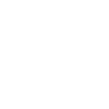
t = 0.00 s
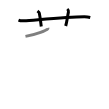
t = 3.50 s
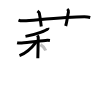
t = 7.25 s
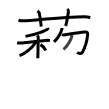
t = 10.75 s
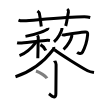
t = 14.50 s
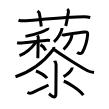
t = 18.00 s

The animated SVG that drew these frames (rendered in a browser with its animation timeline set to each time). Animation: 18 SMIL elements (animate=18); one cycle of 18.00 s.

<svg width="109px" height="109px" viewBox="0 0 px 109px" xmlns="http://www.w3.org/2000/svg" xmlns:xlink="http://www.w3.org/1999/xlink" xml:space="preserve" version="1.1"  baseProfile="full">
<path d="M18.5,20.08c1.71,0.7,3.7,0.81,5.42,0.7C36,20,66.11,16.86,84.26,16.77c2.85-0.02,4.57,0.33,5.99,0.68" style="fill:none;stroke:black;stroke-width:3;opacity:0">
  <animate attributeType="CSS" attributeName="opacity" from="0" to="1" begin="0s" dur="1s" repeatCount="0" fill="freeze" />
</path>
<path d="M37.48,11c1.26,1.03,1.67,1.35,1.8,1.98c1.26,5.95,1.62,11.35,1.98,13.52" style="fill:none;stroke:black;stroke-width:3;opacity:0">
  <animate attributeType="CSS" attributeName="opacity" from="0" to="1" begin="1s" dur="1s" repeatCount="0" fill="freeze" />
</path>
<path d="M67.27,9c0.88,0.78,1.46,1.97,1.17,3.13c-0.88,3.52-1.47,9.38-2.74,13.87" style="fill:none;stroke:black;stroke-width:3;opacity:0">
  <animate attributeType="CSS" attributeName="opacity" from="0" to="1" begin="2s" dur="1s" repeatCount="0" fill="freeze" />
</path>
<path d="M47.88,27.9c0.06,0.2,0.13,0.52-0.13,0.8c-1.53,1.7-10.29,5.41-22.28,7.69" style="fill:none;stroke:black;stroke-width:3;opacity:0">
  <animate attributeType="CSS" attributeName="opacity" from="0" to="1" begin="3s" dur="1s" repeatCount="0" fill="freeze" />
</path>
<path d="M17.12,42.74c0.33,0.08,3.65,0.26,4.53,0.23c6.1-0.22,18.85-2.2,25.77-2.73c0.88-0.07,1.98,0.09,2.53,0.17" style="fill:none;stroke:black;stroke-width:3;opacity:0">
  <animate attributeType="CSS" attributeName="opacity" from="0" to="1" begin="4s" dur="1s" repeatCount="0" fill="freeze" />
</path>
<path d="M37.36,35.43c0.29,0.39,0.85,1.36,0.9,2.14c0.05,0.62-0.37,15.33-0.43,20.66" style="fill:none;stroke:black;stroke-width:3;opacity:0">
  <animate attributeType="CSS" attributeName="opacity" from="0" to="1" begin="5s" dur="1s" repeatCount="0" fill="freeze" />
</path>
<path d="M36.54,41.56c-3.45,4.58-9.46,11.29-17.04,13.99" style="fill:none;stroke:black;stroke-width:3;opacity:0">
  <animate attributeType="CSS" attributeName="opacity" from="0" to="1" begin="6s" dur="1s" repeatCount="0" fill="freeze" />
</path>
<path d="M40.5,44.65c2.78,1.7,4.32,3.4,5.25,5.78" style="fill:none;stroke:black;stroke-width:3;opacity:0">
  <animate attributeType="CSS" attributeName="opacity" from="0" to="1" begin="7s" dur="1s" repeatCount="0" fill="freeze" />
</path>
<path d="M61.93,28.01c0.02,0.33,0.05,0.84-0.04,1.31c-0.54,2.76-3.64,8.82-7.89,12.53" style="fill:none;stroke:black;stroke-width:3;opacity:0">
  <animate attributeType="CSS" attributeName="opacity" from="0" to="1" begin="8s" dur="1s" repeatCount="0" fill="freeze" />
</path>
<path d="M61.95,34.52c0.6,0.29,2.44,0.38,3.4,0.19C66.3,34.52,82.7,32.09,85.1,32c2.4-0.1,2.71,0.94,2.52,2.97c-0.37,3.9-1.62,10.79-5.16,17.3c-1.09,2-3.92,1.22-5.34,0.02" style="fill:none;stroke:black;stroke-width:3;opacity:0">
  <animate attributeType="CSS" attributeName="opacity" from="0" to="1" begin="9s" dur="1s" repeatCount="0" fill="freeze" />
</path>
<path d="M71.78,34.99c0.02,0.34,0.05,0.88-0.05,1.37c-0.56,2.89-3.77,9.25-8.17,13.14" style="fill:none;stroke:black;stroke-width:3;opacity:0">
  <animate attributeType="CSS" attributeName="opacity" from="0" to="1" begin="10s" dur="1s" repeatCount="0" fill="freeze" />
</path>
<path d="M53.75,46.93c0.11,0.7-0.07,1.99-0.7,2.82c-5.07,6.7-17.34,20.21-37.55,26.97" style="fill:none;stroke:black;stroke-width:3;opacity:0">
  <animate attributeType="CSS" attributeName="opacity" from="0" to="1" begin="11s" dur="1s" repeatCount="0" fill="freeze" />
</path>
<path d="M54.5,49.74c5.17,4.2,27.44,17.91,33.15,20.98c1.94,1.04,4.42,1.49,6.35,1.79" style="fill:none;stroke:black;stroke-width:3;opacity:0">
  <animate attributeType="CSS" attributeName="opacity" from="0" to="1" begin="12s" dur="1s" repeatCount="0" fill="freeze" />
</path>
<path d="M54.59,60.72c0.07,0.32,1.49,1.67,1.49,3.71c0,12.2-0.2,25.87-0.2,29.2c0,7.08-5.7,1.01-6.88,0.17" style="fill:none;stroke:black;stroke-width:3;opacity:0">
  <animate attributeType="CSS" attributeName="opacity" from="0" to="1" begin="13s" dur="1s" repeatCount="0" fill="freeze" />
</path>
<path d="M36,71.02c3.88,1.28,10.03,5.25,11,7.23" style="fill:none;stroke:black;stroke-width:3;opacity:0">
  <animate attributeType="CSS" attributeName="opacity" from="0" to="1" begin="14s" dur="1s" repeatCount="0" fill="freeze" />
</path>
<path d="M27.5,92.36c1.25,0.64,2.11,1.52,4.08,0.61c1.16-0.54,12-5.34,16.92-7.93" style="fill:none;stroke:black;stroke-width:3;opacity:0">
  <animate attributeType="CSS" attributeName="opacity" from="0" to="1" begin="15s" dur="1s" repeatCount="0" fill="freeze" />
</path>
<path d="M72.03,67.49c0.03,0.21,0.05,0.55-0.05,0.86c-0.58,1.83-3.89,5.83-8.42,8.28" style="fill:none;stroke:black;stroke-width:3;opacity:0">
  <animate attributeType="CSS" attributeName="opacity" from="0" to="1" begin="16s" dur="1s" repeatCount="0" fill="freeze" />
</path>
<path d="M63.75,81.25C68,82.7,79.62,89.69,83.32,95.13" style="fill:none;stroke:black;stroke-width:3;opacity:0">
  <animate attributeType="CSS" attributeName="opacity" from="0" to="1" begin="17s" dur="1s" repeatCount="0" fill="freeze" />
</path>
</svg>
